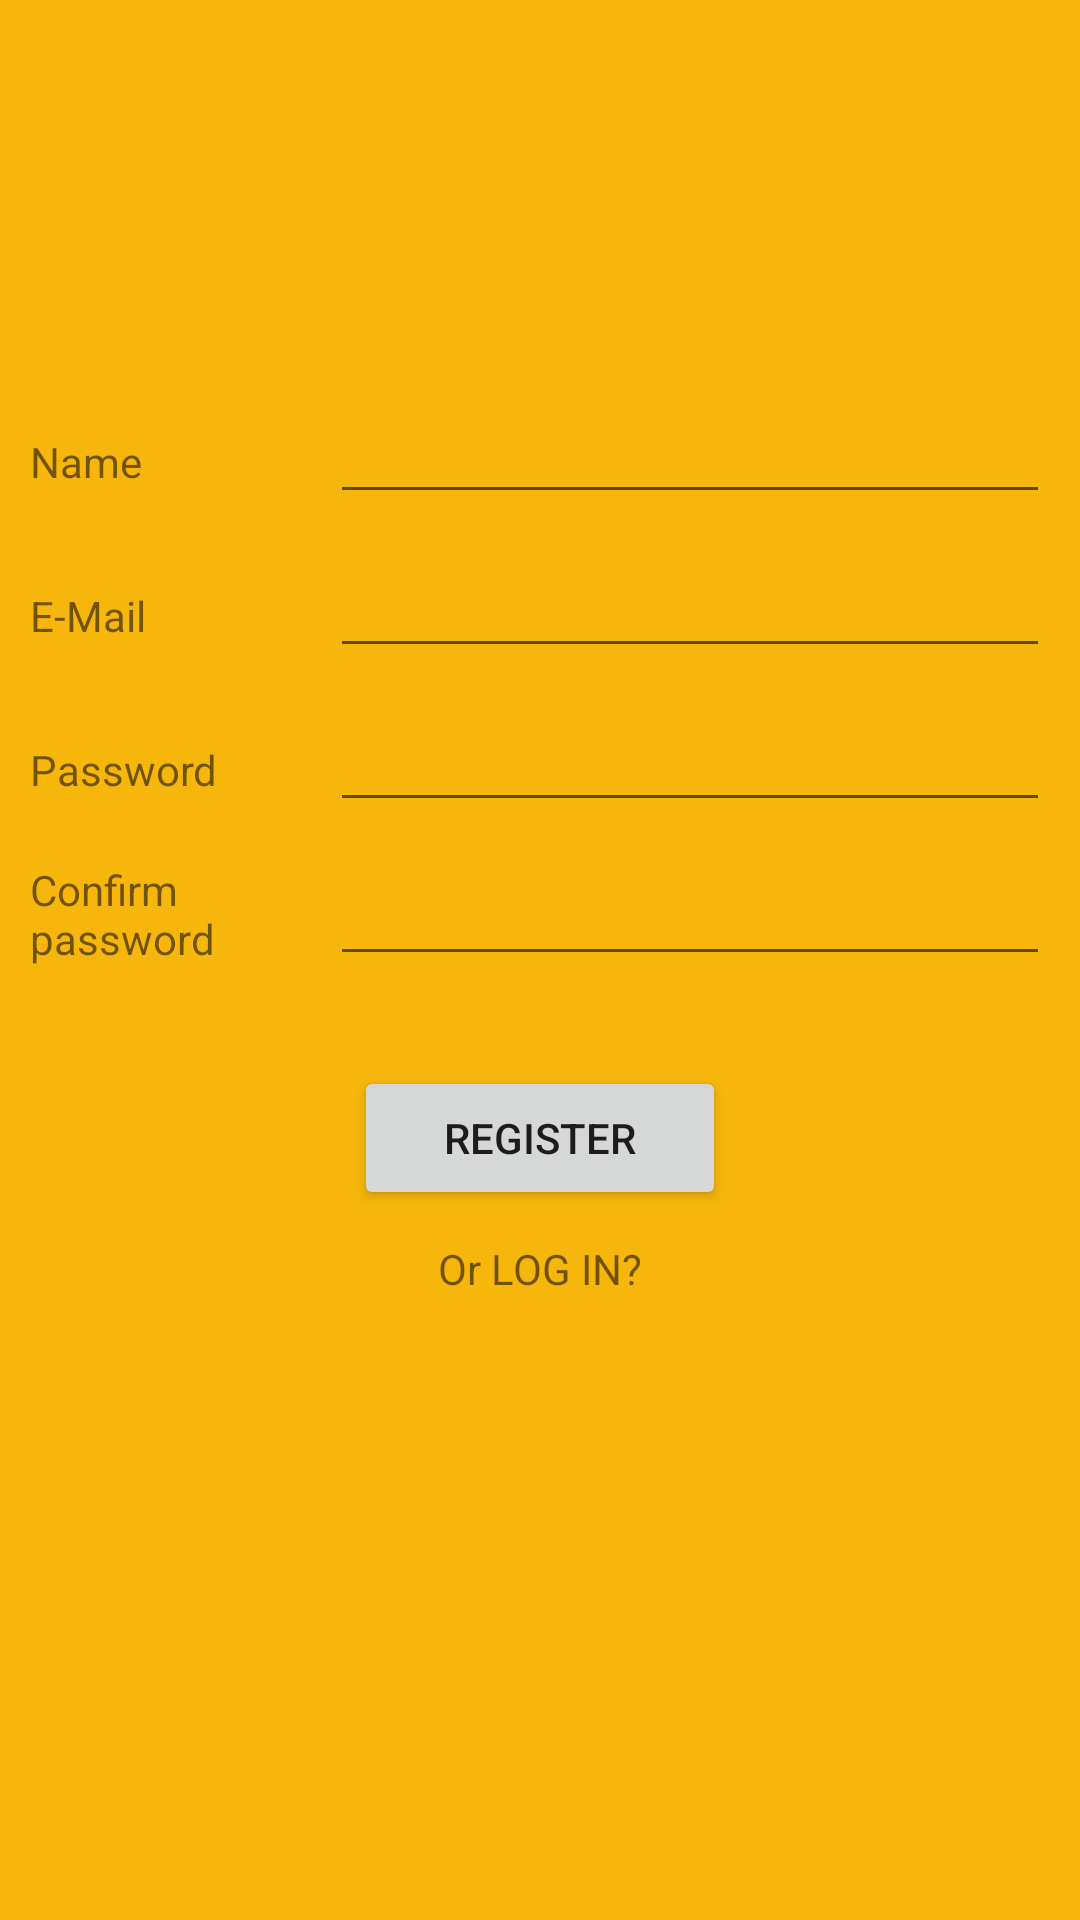

Produce the Android XML layout that renders to this screen, including the resource entries it uses.
<!-- AndroidManifest.xml: application theme AppTheme -->
<!-- res/layout/activity_register.xml -->
<?xml version="1.0" encoding="utf-8"?>
<androidx.constraintlayout.widget.ConstraintLayout xmlns:android="http://schemas.android.com/apk/res/android"
    xmlns:app="http://schemas.android.com/apk/res-auto"
    xmlns:tools="http://schemas.android.com/tools"
    android:layout_width="match_parent"
    android:layout_height="match_parent"
    android:background="@color/colorPrimary"
    tools:context=".RegisterActivity">

    <RelativeLayout
        android:layout_width="match_parent"
        android:layout_height="match_parent"
        app:layout_constraintBottom_toBottomOf="parent"
        app:layout_constraintEnd_toEndOf="parent"
        app:layout_constraintStart_toStartOf="parent"
        app:layout_constraintTop_toTopOf="parent">

        <LinearLayout
            android:id="@+id/mainPhoto"
            android:layout_width="match_parent"
            android:layout_height="wrap_content"
            android:layout_marginTop="100dp"
            android:gravity="center_horizontal"
            android:orientation="horizontal">

            <ImageView
                android:id="@+id/imageView2"
                android:layout_width="wrap_content"
                android:layout_height="wrap_content"
                android:background="@android:color/transparent"
                app:srcCompat="@drawable/logo_app" />

        </LinearLayout>

        <LinearLayout
            android:id="@+id/registerForm"
            android:layout_width="match_parent"
            android:layout_height="wrap_content"
            android:layout_below="@id/mainPhoto"
            android:layout_marginTop="10dp"
            android:gravity="center_horizontal"
            android:orientation="vertical"
            android:padding="10dp">

            <LinearLayout
                android:layout_width="match_parent"
                android:layout_height="wrap_content"
                android:layout_marginTop="10dp"
                android:orientation="horizontal">

                <TextView
                    android:id="@+id/textView4"
                    android:layout_width="100dp"
                    android:layout_height="wrap_content"
                    android:layout_weight="0"
                    android:text="Name" />

                <EditText
                    android:id="@+id/nameRegister"
                    android:layout_width="wrap_content"
                    android:layout_height="wrap_content"
                    android:layout_weight="1"
                    android:ems="10"
                    android:inputType="textPersonName" />
            </LinearLayout>

            <LinearLayout
                android:layout_width="match_parent"
                android:layout_height="wrap_content"
                android:layout_marginTop="10dp"
                android:orientation="horizontal">

                <TextView
                    android:id="@+id/textView5"
                    android:layout_width="100dp"
                    android:layout_height="wrap_content"
                    android:layout_weight="0"
                    android:text="E-Mail" />

                <EditText
                    android:id="@+id/emailRegister"
                    android:layout_width="match_parent"
                    android:layout_height="wrap_content"
                    android:layout_weight="0"
                    android:ems="10"
                    android:inputType="textEmailAddress" />

            </LinearLayout>

            <LinearLayout
                android:layout_width="match_parent"
                android:layout_height="wrap_content"
                android:layout_marginTop="10dp"
                android:orientation="horizontal">

                <TextView
                    android:id="@+id/textView6"
                    android:layout_width="100dp"
                    android:layout_height="wrap_content"
                    android:layout_weight="0"
                    android:text="Password" />

                <EditText
                    android:id="@+id/passwordRegister"
                    android:layout_width="match_parent"
                    android:layout_height="wrap_content"
                    android:layout_weight="0"
                    android:ems="10"
                    android:inputType="textPassword" />

            </LinearLayout>

            <LinearLayout
                android:layout_width="match_parent"
                android:layout_height="wrap_content"
                android:layout_marginTop="10dp"
                android:gravity="center_vertical"
                android:orientation="horizontal">

                <TextView
                    android:id="@+id/textView7"
                    android:layout_width="100dp"
                    android:layout_height="wrap_content"
                    android:layout_weight="0"
                    android:text="Confirm password" />

                <EditText
                    android:id="@+id/confirmPasswordRegister"
                    android:layout_width="match_parent"
                    android:layout_height="wrap_content"
                    android:layout_weight="0"
                    android:ems="10"
                    android:inputType="textPassword" />

            </LinearLayout>

            <Button
                android:id="@+id/registerButton"
                android:layout_width="wrap_content"
                android:layout_height="wrap_content"
                android:layout_marginTop="30dp"
                android:paddingLeft="30dp"
                android:paddingRight="30dp"
                android:text="Register" />
        </LinearLayout>

        <LinearLayout
            android:layout_width="match_parent"
            android:layout_height="wrap_content"
            android:layout_below="@id/registerForm"
            android:gravity="center_horizontal"
            android:orientation="horizontal">

            <TextView
                android:id="@+id/logInButton"
                android:layout_width="wrap_content"
                android:layout_height="wrap_content"
                android:layout_weight="0"
                android:clickable="true"
                android:text="Or LOG IN?" />
        </LinearLayout>
    </RelativeLayout>
</androidx.constraintlayout.widget.ConstraintLayout>
<!-- resources referenced by this layout -->
<resources>
  <color name="colorPrimary">#f6b60b</color>
  <style name="AppTheme" parent="Theme.AppCompat.Light.NoActionBar">
          
          <item name="colorPrimary">@color/colorPrimary</item>
          <item name="colorPrimaryDark">@color/colorPrimaryDark</item>
          <item name="colorAccent">@color/colorAccent</item>
      </style>
  <color name="colorPrimaryDark">#f9cc55</color>
  <color name="colorAccent">#000000</color>
</resources>
